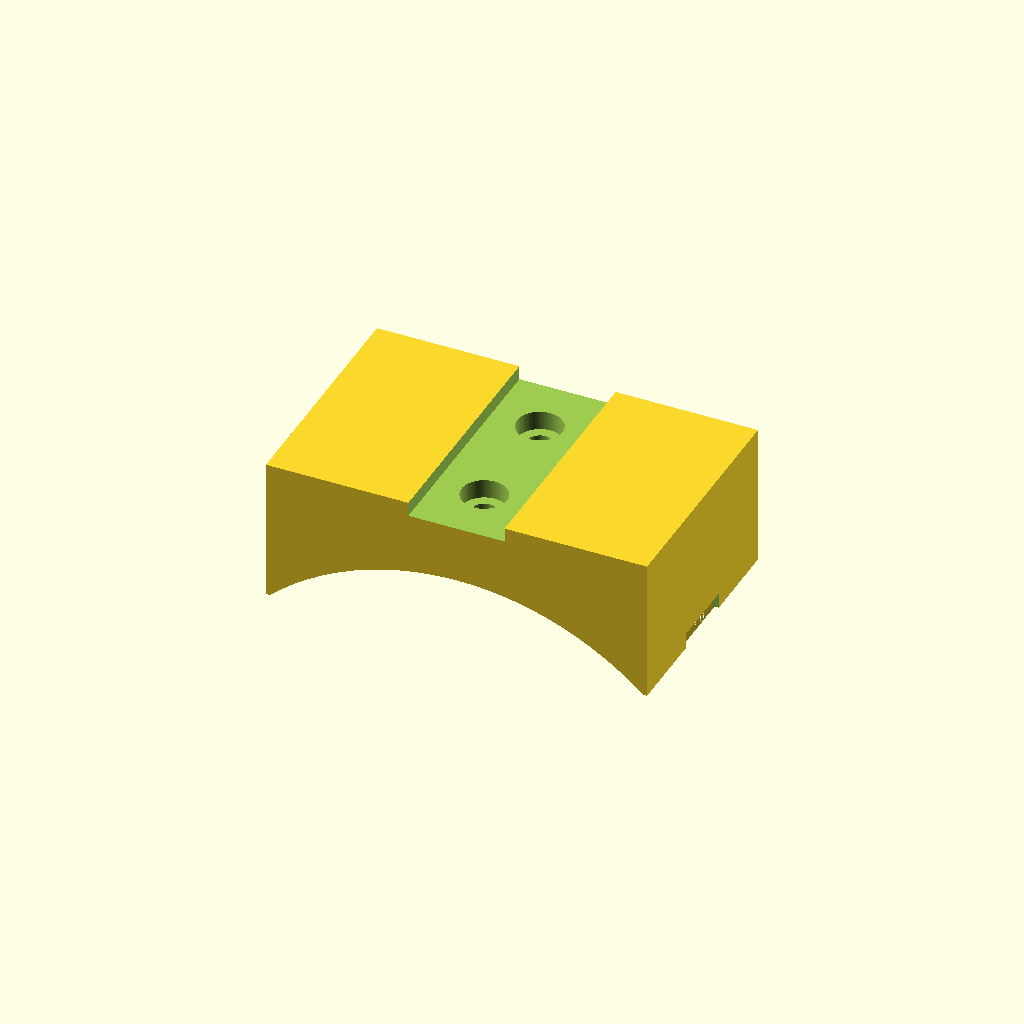
Cell 1: the model at its default parameters.
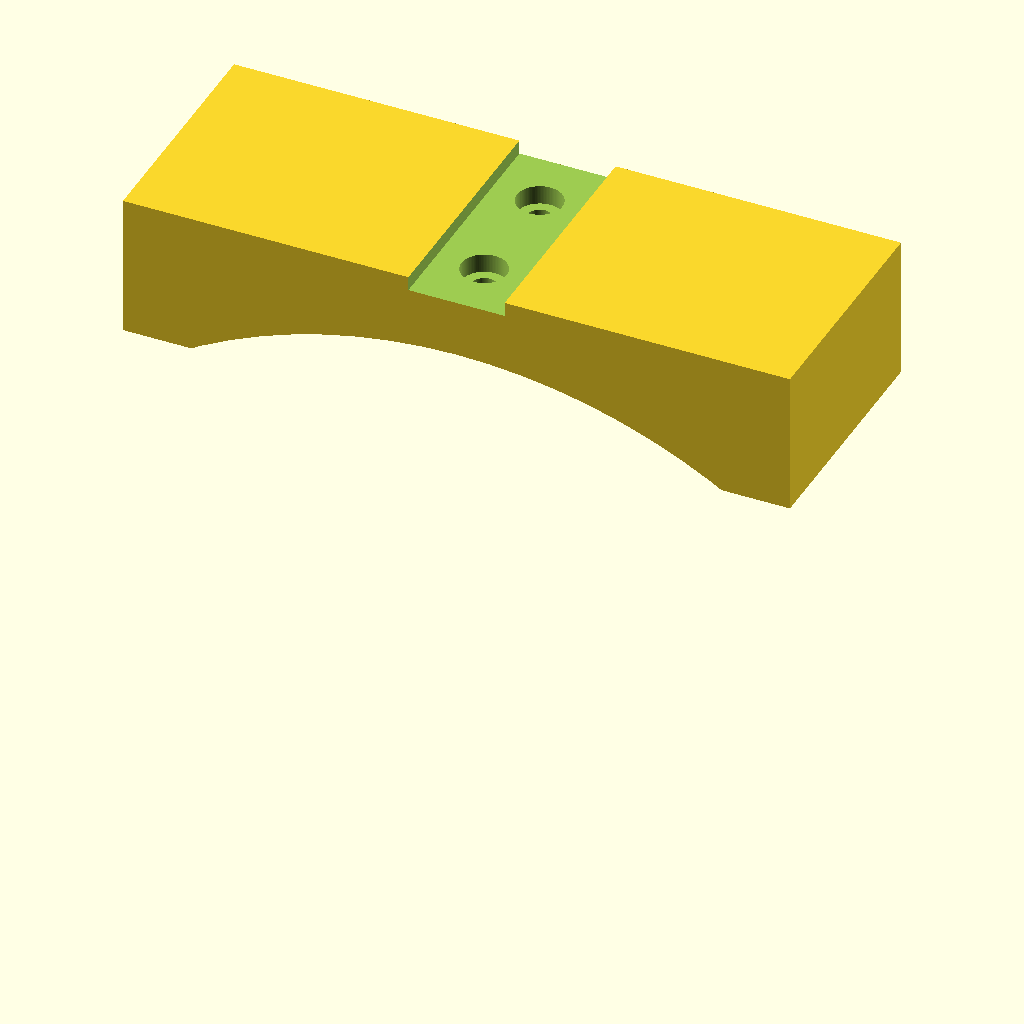
Cell 2: asv_option = "A" (everything else at default).
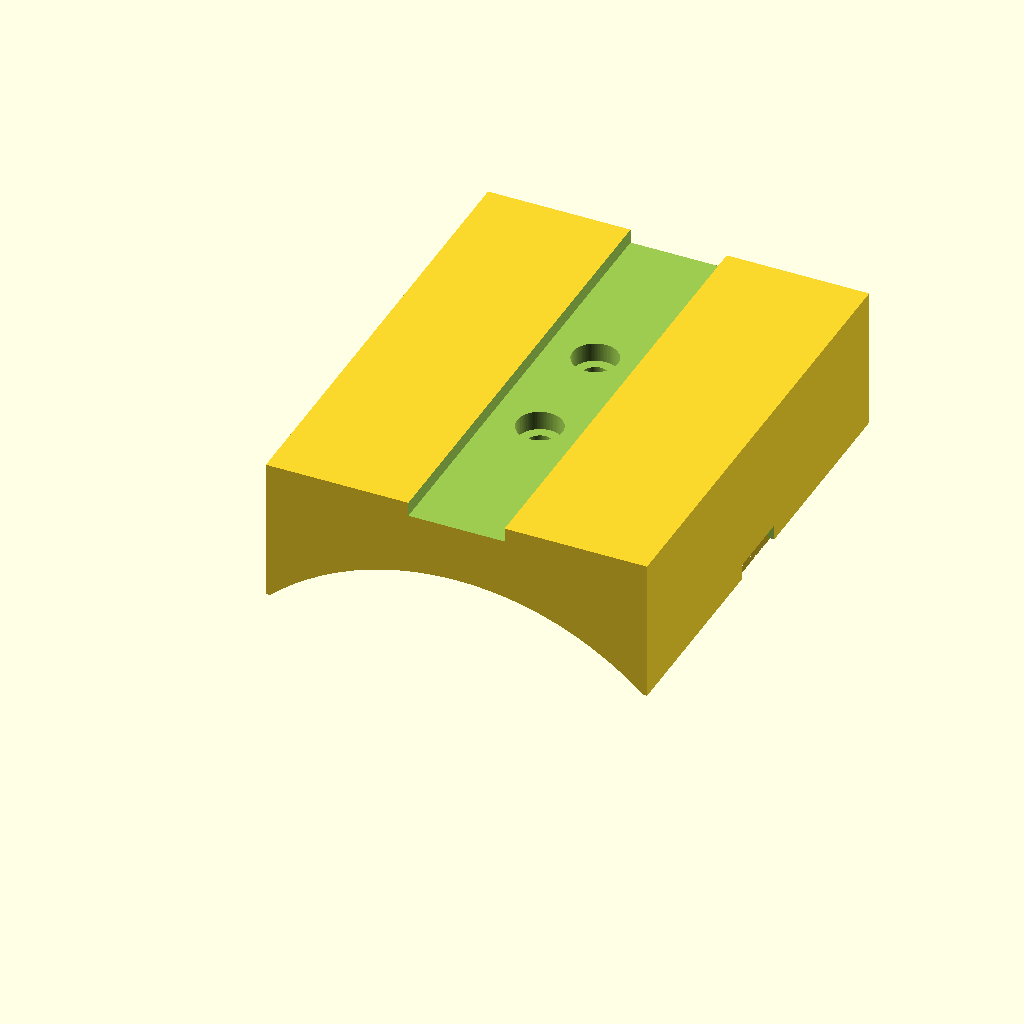
Cell 3 — bracket_length set to 100, the other parameters unchanged.
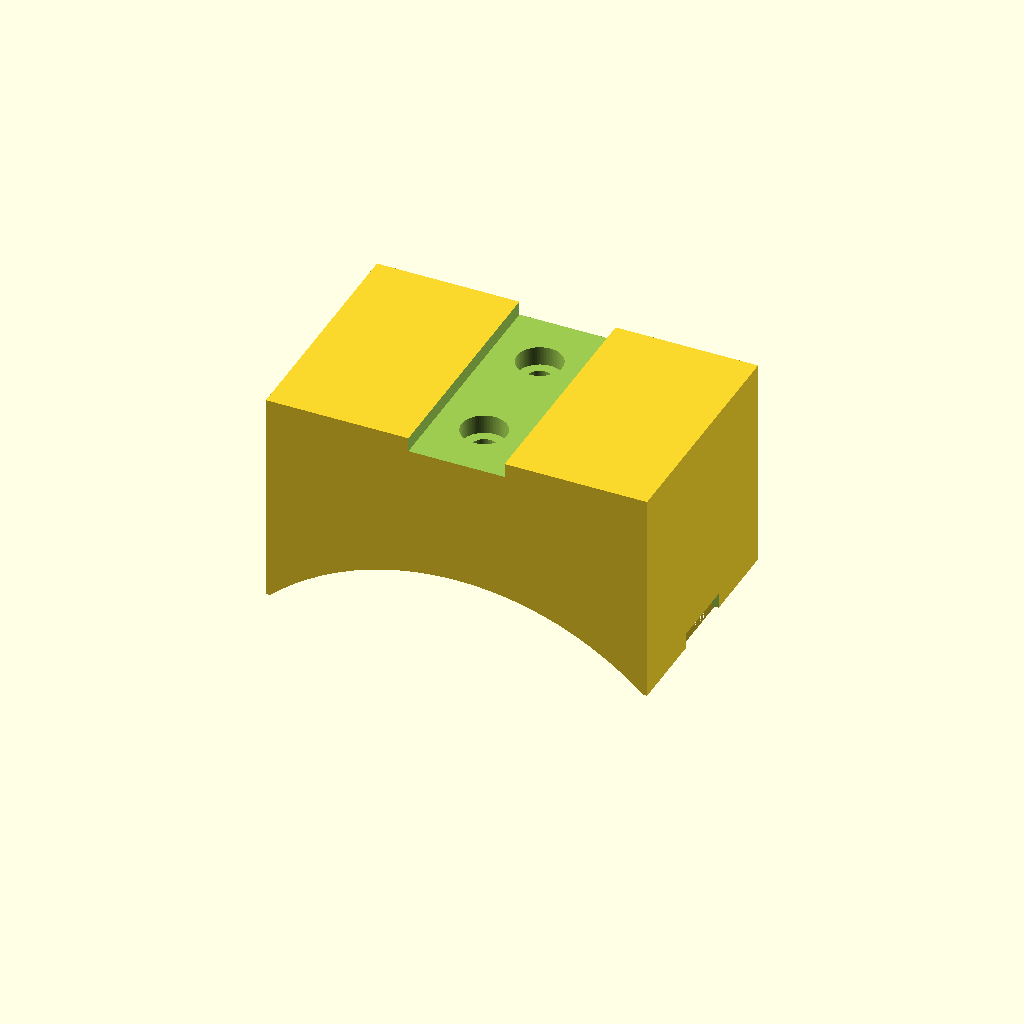
Cell 4: the same model with top_thickness = 30.
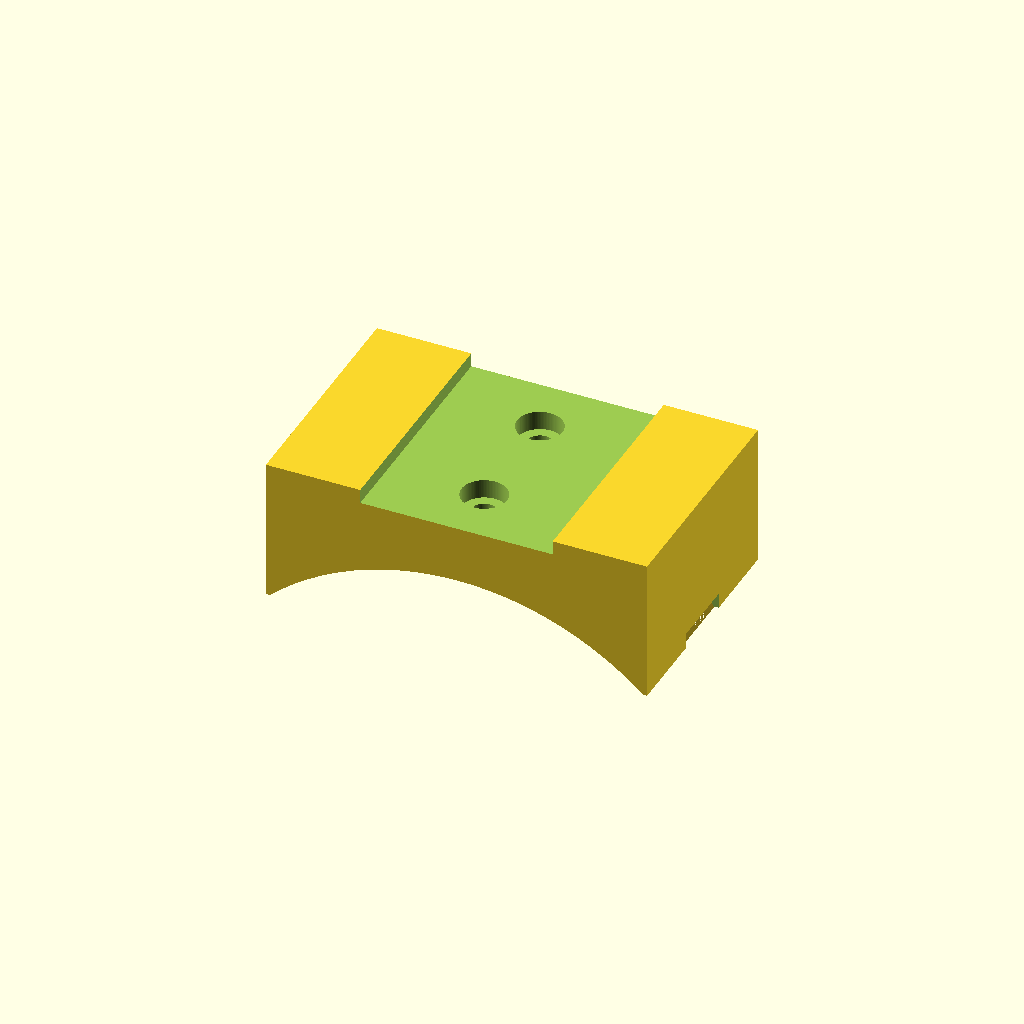
Cell 5: extrusion_width = 40.4 (everything else at default).
All cells are drawn from one camera (rotation 55°, 0°, 25°, orthographic, colour scheme Cornfield), so only the parameter changes between them.
Source of the model, pvc_extrusion_bracket.scad:
// Parametric PVC-to-2020 Extrusion Mounting Bracket
// Designed for Project Blue-Water Rover ASV
//
// To use: Open this file in OpenSCAD (https://openscad.org), 
// select your ASV option preset, and go to File -> Export as STL.

$fn = 100; // Curve smoothness (resolution)

/* [ASV Model Options] */
// Select which design option to generate the bracket for:
// "A" = 2.53m scale (8" PVC)
// "B" = 3.40m centerline scale (6" PVC)
// "C" = 1.00m prototype scale (4" PVC)
asv_option = "C"; // [A, B, C]

// --- Parametric Defaults based on Option selection ---

// Outer Diameter of the PVC Pipe (mm)
pvc_od = (asv_option == "A") ? 219.1 :
         (asv_option == "B") ? 168.3 :
                               114.3; // Default Option C (4" Schedule 40 PVC)

// Overall width of the mounting block (mm)
bracket_width = (asv_option == "A") ? 140 :
                (asv_option == "B") ? 110 :
                                      80; // Default Option C

// Length of the bracket along the pipe direction (mm)
bracket_length = 50.0;

// Depth of the cradle cutout (how deep the pipe sits in the bracket, mm)
cradle_depth = 15.0;

// Thickness of the top section above the cradle cutout (mm)
top_thickness = 15.0;

// 2020 Extrusion alignment slot width (mm)
extrusion_width = 20.2; 
// 2020 Extrusion alignment slot depth (mm)
extrusion_depth = 3.0;

// Mounting hardware size (M5 hardware default)
bolt_diameter = 5.3;
counterbore_diameter = 9.5;
counterbore_depth = 7.0;

// Hose clamp wrap-around slot width (mm)
clamp_width = 14.5;
// Hose clamp slot thickness (mm)
clamp_thickness = 3.0;

// Thickness of rubber friction/dampening strip between bracket and PVC (mm)
rubber_thickness = 1.5; 

// --- Calculated Geometry Constants ---
pipe_center_z = 0;
pipe_radius = pvc_od / 2 + rubber_thickness;

block_top_z = pipe_radius + top_thickness;
block_bottom_z = pipe_radius - cradle_depth;
block_height = block_top_z - block_bottom_z;

module pvc_2020_bracket() {
    difference() {
        // 1. Main solid block of the bracket
        translate([-bracket_width/2, 0, block_bottom_z])
            cube([bracket_width, bracket_length, block_height]);
        
        // 2. Subtract PVC Pipe Cylinder (creates the cradle cutout at the bottom)
        translate([0, -1, pipe_center_z])
            rotate([-90, 0, 0])
                cylinder(r=pipe_radius, h=bracket_length + 2);
        
        // 3. Subtract 2020 Extrusion alignment slot on the flat top surface
        translate([-extrusion_width/2, -1, block_top_z - extrusion_depth])
            cube([extrusion_width, bracket_length + 2, extrusion_depth + 1]);
        
        // 4. Subtract Extrusion Mounting Bolt Holes (M5)
        // Two holes along the center line, spaced 25mm apart (adjust to your extrusion)
        for (y_offset = [bracket_length/2 - 12.5, bracket_length/2 + 12.5]) {
            // Main bolt shaft
            translate([0, y_offset, block_bottom_z - 1])
                cylinder(d=bolt_diameter, h=block_height + 2);
            
            // Counterbore for bolt heads (recessed from the top)
            translate([0, y_offset, block_top_z - counterbore_depth])
                cylinder(d=counterbore_diameter, h=counterbore_depth + 1);
        }
        
        // 5. Subtract Hose Clamp slot wrapping around the PVC
        // This is a concentric slot outside the pipe circumference allowing a metal band clamp or zip ties to pass through
        translate([0, bracket_length/2 - clamp_width/2, pipe_center_z])
            rotate([-90, 0, 0])
                difference() {
                    cylinder(r=pipe_radius + clamp_thickness, h=clamp_width);
                    translate([0, 0, -1])
                        cylinder(r=pipe_radius, h=clamp_width + 2);
                }
    }
}

pvc_2020_bracket();
Parameter table extracted from the source (name, type, default, range or options):
asv_option: string, default "C", options "A", "B", "C"
bracket_length: number, default 50
cradle_depth: number, default 15
top_thickness: number, default 15
extrusion_width: number, default 20.2
extrusion_depth: number, default 3
bolt_diameter: number, default 5.3
counterbore_diameter: number, default 9.5
counterbore_depth: number, default 7
clamp_width: number, default 14.5
clamp_thickness: number, default 3
rubber_thickness: number, default 1.5
pipe_center_z: number, default 0
